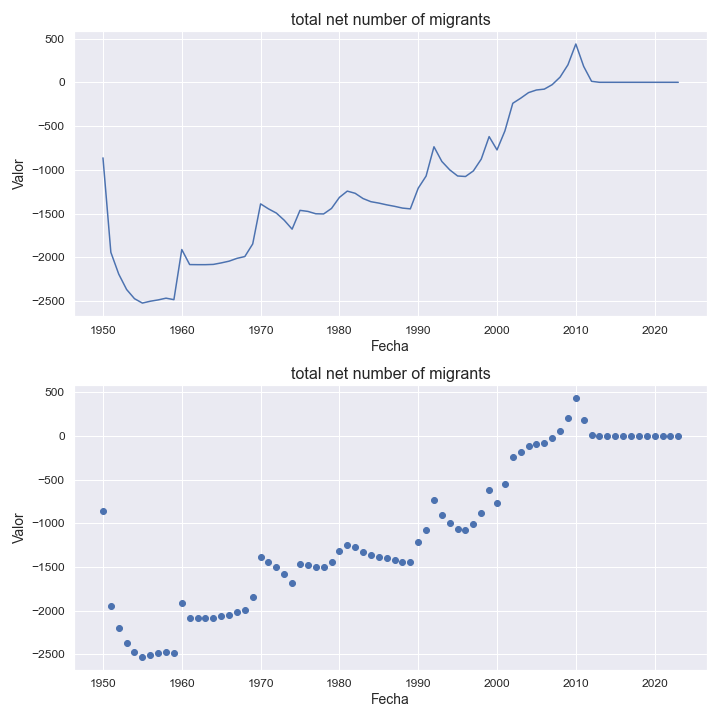

Data behind this chart, as committed beside it:
indicatorshortname, locationid, location, iso2, timeid, time, value
total net number of migrants, 662, saint lucia, lc, 1, 1950, -864.0
total net number of migrants, 662, saint lucia, lc, 2, 1951, -1944
total net number of migrants, 662, saint lucia, lc, 3, 1952, -2193
total net number of migrants, 662, saint lucia, lc, 4, 1953, -2369
total net number of migrants, 662, saint lucia, lc, 5, 1954, -2474
total net number of migrants, 662, saint lucia, lc, 6, 1955, -2524
total net number of migrants, 662, saint lucia, lc, 7, 1956, -2503
total net number of migrants, 662, saint lucia, lc, 8, 1957, -2488
total net number of migrants, 662, saint lucia, lc, 9, 1958, -2468
total net number of migrants, 662, saint lucia, lc, 10, 1959, -2485
total net number of migrants, 662, saint lucia, lc, 11, 1960, -1912
total net number of migrants, 662, saint lucia, lc, 12, 1961, -2084
total net number of migrants, 662, saint lucia, lc, 13, 1962, -2085
total net number of migrants, 662, saint lucia, lc, 14, 1963, -2085
total net number of migrants, 662, saint lucia, lc, 15, 1964, -2082
total net number of migrants, 662, saint lucia, lc, 16, 1965, -2065
total net number of migrants, 662, saint lucia, lc, 17, 1966, -2045
total net number of migrants, 662, saint lucia, lc, 18, 1967, -2013
total net number of migrants, 662, saint lucia, lc, 19, 1968, -1992
total net number of migrants, 662, saint lucia, lc, 20, 1969, -1848
total net number of migrants, 662, saint lucia, lc, 21, 1970, -1390
total net number of migrants, 662, saint lucia, lc, 22, 1971, -1447
total net number of migrants, 662, saint lucia, lc, 23, 1972, -1495
total net number of migrants, 662, saint lucia, lc, 24, 1973, -1577
total net number of migrants, 662, saint lucia, lc, 25, 1974, -1679
total net number of migrants, 662, saint lucia, lc, 26, 1975, -1464
total net number of migrants, 662, saint lucia, lc, 27, 1976, -1476
total net number of migrants, 662, saint lucia, lc, 28, 1977, -1503
total net number of migrants, 662, saint lucia, lc, 29, 1978, -1505
total net number of migrants, 662, saint lucia, lc, 30, 1979, -1442
total net number of migrants, 662, saint lucia, lc, 31, 1980, -1316
total net number of migrants, 662, saint lucia, lc, 32, 1981, -1244
total net number of migrants, 662, saint lucia, lc, 33, 1982, -1269
total net number of migrants, 662, saint lucia, lc, 34, 1983, -1329
total net number of migrants, 662, saint lucia, lc, 35, 1984, -1365
total net number of migrants, 662, saint lucia, lc, 36, 1985, -1381
total net number of migrants, 662, saint lucia, lc, 37, 1986, -1401
total net number of migrants, 662, saint lucia, lc, 38, 1987, -1418
total net number of migrants, 662, saint lucia, lc, 39, 1988, -1438
total net number of migrants, 662, saint lucia, lc, 40, 1989, -1447
total net number of migrants, 662, saint lucia, lc, 41, 1990, -1211
total net number of migrants, 662, saint lucia, lc, 42, 1991, -1072
total net number of migrants, 662, saint lucia, lc, 43, 1992, -737.0
total net number of migrants, 662, saint lucia, lc, 44, 1993, -905.0
total net number of migrants, 662, saint lucia, lc, 45, 1994, -1001
total net number of migrants, 662, saint lucia, lc, 46, 1995, -1071
total net number of migrants, 662, saint lucia, lc, 47, 1996, -1077
total net number of migrants, 662, saint lucia, lc, 48, 1997, -1013
total net number of migrants, 662, saint lucia, lc, 49, 1998, -878.0
total net number of migrants, 662, saint lucia, lc, 50, 1999, -621.0
total net number of migrants, 662, saint lucia, lc, 51, 2000, -773.0
total net number of migrants, 662, saint lucia, lc, 52, 2001, -556.0
total net number of migrants, 662, saint lucia, lc, 53, 2002, -240.0
total net number of migrants, 662, saint lucia, lc, 54, 2003, -182.0
total net number of migrants, 662, saint lucia, lc, 55, 2004, -118.0
total net number of migrants, 662, saint lucia, lc, 56, 2005, -88.0
total net number of migrants, 662, saint lucia, lc, 57, 2006, -78.0
total net number of migrants, 662, saint lucia, lc, 58, 2007, -27.0
total net number of migrants, 662, saint lucia, lc, 59, 2008, 59.0
total net number of migrants, 662, saint lucia, lc, 60, 2009, 200.0
... 14 more rows
